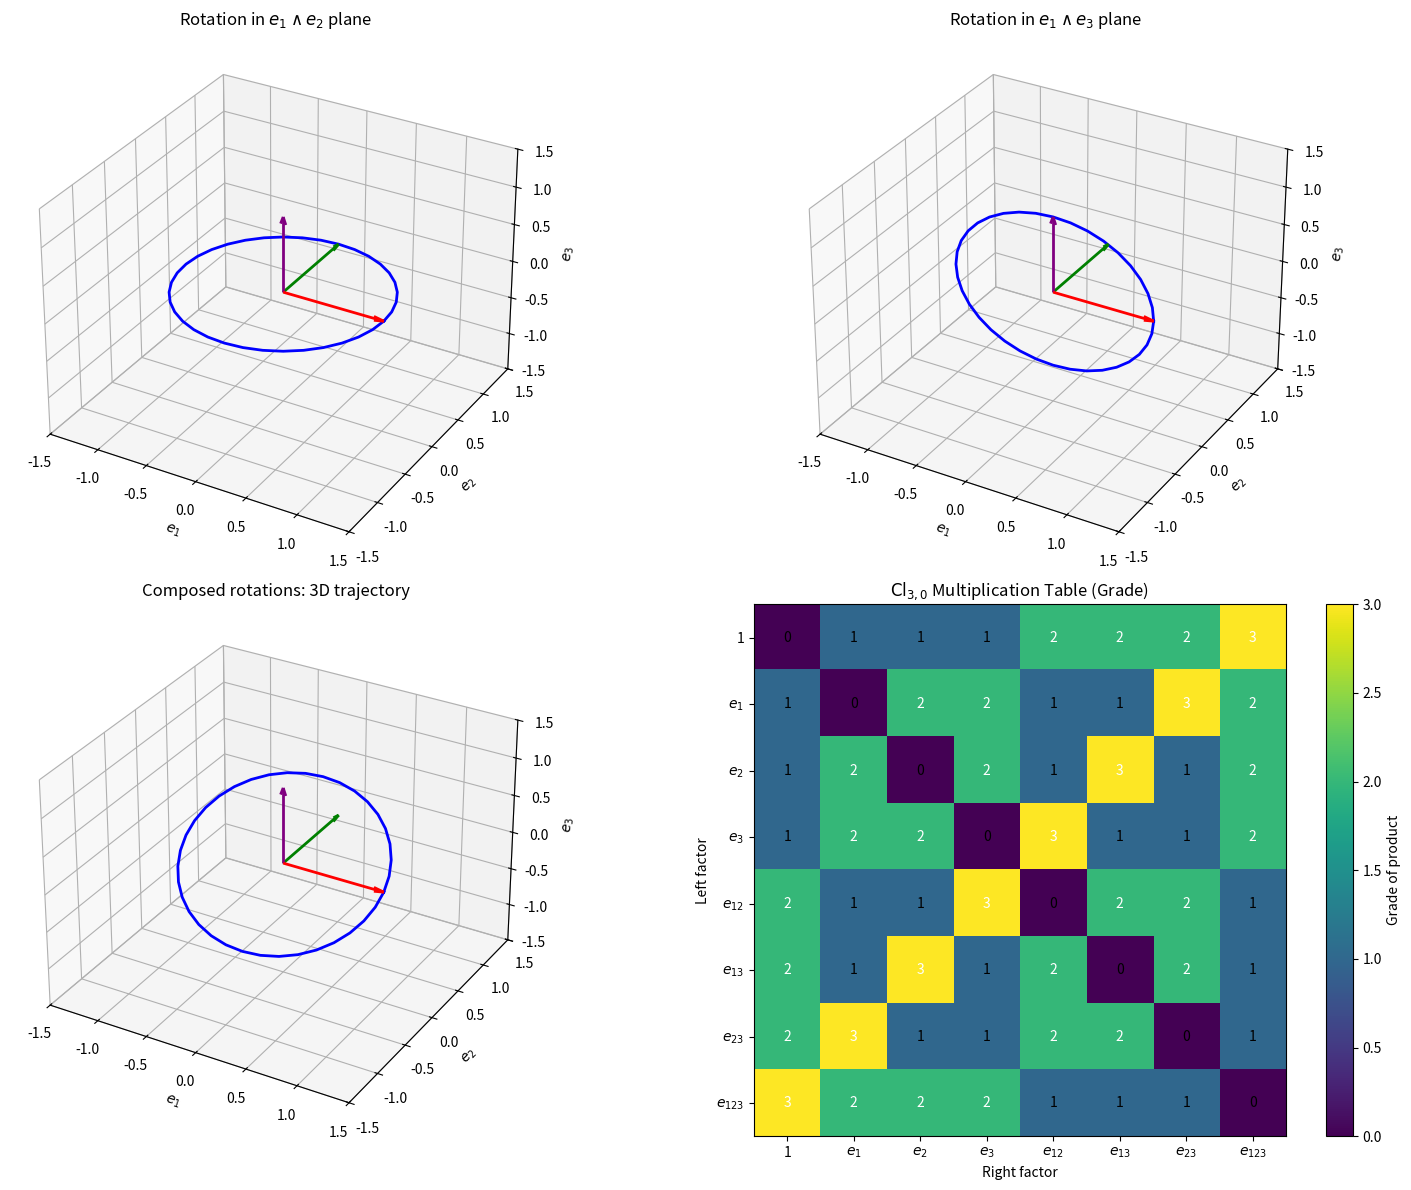

Write Python code to recreate this figure.
import numpy as np
import matplotlib.pyplot as plt
from itertools import combinations

class CliffordAlgebra:
    """
    Implementation of Clifford Algebra Cl(p,q) for arbitrary signatures.
    
    Multivectors are represented as dictionaries mapping basis blade tuples
    to their coefficients.
    """
    
    def __init__(self, p, q=0):
        """
        Initialize Clifford algebra Cl(p,q).
        
        Parameters:
        -----------
        p : int
            Number of basis vectors squaring to +1
        q : int
            Number of basis vectors squaring to -1
        """
        self.p = p
        self.q = q
        self.n = p + q
        self.dim = 2 ** self.n
        
        # Metric signature: first p are +1, next q are -1
        self.metric = np.array([1]*p + [-1]*q)
        
        # Generate all basis blades
        self.basis_blades = [()]
        for k in range(1, self.n + 1):
            self.basis_blades.extend(combinations(range(self.n), k))
        self.basis_blades = [tuple(b) for b in self.basis_blades]
    
    def blade_product(self, blade1, blade2):
        """
        Compute the Clifford product of two basis blades.
        
        Returns (sign, result_blade) where result_blade is a sorted tuple.
        """
        # Concatenate blades
        combined = list(blade1) + list(blade2)
        
        # Bubble sort to canonical order, tracking sign from swaps
        sign = 1
        result = combined.copy()
        
        # Bubble sort with swap counting
        for i in range(len(result)):
            for j in range(len(result) - 1, i, -1):
                if result[j-1] > result[j]:
                    result[j-1], result[j] = result[j], result[j-1]
                    sign *= -1  # Anticommutation
        
        # Cancel pairs (e_i * e_i = metric[i])
        final_result = []
        i = 0
        while i < len(result):
            if i + 1 < len(result) and result[i] == result[i+1]:
                # e_i^2 = metric[i]
                sign *= self.metric[result[i]]
                i += 2
            else:
                final_result.append(result[i])
                i += 1
        
        return sign, tuple(final_result)
    
    def multivector(self, coeffs=None):
        """
        Create a multivector from coefficients.
        
        Parameters:
        -----------
        coeffs : dict or None
            Dictionary mapping basis blade tuples to coefficients.
            Example: {(): 1, (0,): 2, (0,1): 3} represents 1 + 2*e1 + 3*e12
        """
        return Multivector(self, coeffs if coeffs else {})
    
    def scalar(self, value):
        """Create a scalar multivector."""
        return self.multivector({(): value})
    
    def vector(self, components):
        """Create a grade-1 vector from components."""
        coeffs = {(i,): components[i] for i in range(len(components)) if components[i] != 0}
        return self.multivector(coeffs)
    
    def basis_vector(self, i):
        """Return the i-th basis vector e_i."""
        return self.multivector({(i,): 1})


class Multivector:
    """A multivector in a Clifford algebra."""
    
    def __init__(self, algebra, coeffs):
        self.algebra = algebra
        # Remove zero coefficients
        self.coeffs = {k: v for k, v in coeffs.items() if abs(v) > 1e-15}
    
    def __repr__(self):
        if not self.coeffs:
            return "0"
        
        terms = []
        for blade in sorted(self.coeffs.keys(), key=lambda x: (len(x), x)):
            coeff = self.coeffs[blade]
            if blade == ():
                terms.append(f"{coeff:.4g}")
            else:
                blade_str = "e" + "".join(str(i+1) for i in blade)
                if coeff == 1:
                    terms.append(blade_str)
                elif coeff == -1:
                    terms.append(f"-{blade_str}")
                else:
                    terms.append(f"{coeff:.4g}*{blade_str}")
        
        result = terms[0]
        for term in terms[1:]:
            if term.startswith("-"):
                result += f" {term}"
            else:
                result += f" + {term}"
        return result
    
    def __add__(self, other):
        if isinstance(other, (int, float)):
            other = self.algebra.scalar(other)
        new_coeffs = self.coeffs.copy()
        for blade, coeff in other.coeffs.items():
            new_coeffs[blade] = new_coeffs.get(blade, 0) + coeff
        return Multivector(self.algebra, new_coeffs)
    
    def __radd__(self, other):
        return self.__add__(other)
    
    def __sub__(self, other):
        return self + (-1 * other)
    
    def __mul__(self, other):
        """Clifford (geometric) product."""
        if isinstance(other, (int, float)):
            return Multivector(self.algebra, {k: v * other for k, v in self.coeffs.items()})
        
        new_coeffs = {}
        for blade1, coeff1 in self.coeffs.items():
            for blade2, coeff2 in other.coeffs.items():
                sign, result_blade = self.algebra.blade_product(blade1, blade2)
                new_coeffs[result_blade] = new_coeffs.get(result_blade, 0) + sign * coeff1 * coeff2
        
        return Multivector(self.algebra, new_coeffs)
    
    def __rmul__(self, other):
        if isinstance(other, (int, float)):
            return self.__mul__(other)
        return NotImplemented
    
    def __neg__(self):
        return -1 * self
    
    def grade(self, k):
        """Extract the grade-k part of the multivector."""
        new_coeffs = {blade: coeff for blade, coeff in self.coeffs.items() if len(blade) == k}
        return Multivector(self.algebra, new_coeffs)
    
    def scalar_part(self):
        """Return the scalar (grade-0) part."""
        return self.coeffs.get((), 0)
    
    def reverse(self):
        """Compute the reverse (reversion) of the multivector."""
        new_coeffs = {}
        for blade, coeff in self.coeffs.items():
            k = len(blade)
            # Reverse sign: (-1)^(k(k-1)/2)
            sign = (-1) ** (k * (k - 1) // 2)
            new_coeffs[blade] = sign * coeff
        return Multivector(self.algebra, new_coeffs)
    
    def norm_squared(self):
        """Compute the norm squared: <M * M~>_0"""
        return (self * self.reverse()).scalar_part()
    
    def norm(self):
        """Compute the norm."""
        ns = self.norm_squared()
        return np.sqrt(abs(ns))
    
    def inverse(self):
        """Compute the inverse (for invertible elements)."""
        rev = self.reverse()
        ns = (self * rev).scalar_part()
        if abs(ns) < 1e-15:
            raise ValueError("Multivector is not invertible")
        return (1/ns) * rev


def inner_product(a, b):
    """Compute the inner (dot) product of two multivectors."""
    return 0.5 * (a * b + b * a)


def outer_product(a, b):
    """Compute the outer (wedge) product of two multivectors."""
    return 0.5 * (a * b - b * a)


print("Clifford Algebra implementation loaded successfully!")

# Create Cl(3,0) - 3D Euclidean Clifford algebra
cl3 = CliffordAlgebra(3, 0)

# Get basis vectors
e1 = cl3.basis_vector(0)
e2 = cl3.basis_vector(1)
e3 = cl3.basis_vector(2)

print("Basis vectors:")
print(f"e1 = {e1}")
print(f"e2 = {e2}")
print(f"e3 = {e3}")

print("\n" + "="*50)
print("Verifying e_i^2 = 1 (Euclidean signature):")
print("="*50)
print(f"e1 * e1 = {e1 * e1}")
print(f"e2 * e2 = {e2 * e2}")
print(f"e3 * e3 = {e3 * e3}")

print("\n" + "="*50)
print("Verifying anticommutation e_i * e_j = -e_j * e_i:")
print("="*50)
print(f"e1 * e2 = {e1 * e2}")
print(f"e2 * e1 = {e2 * e1}")
print(f"e1 * e2 + e2 * e1 = {e1 * e2 + e2 * e1}")

print("\n" + "="*50)
print("Bivectors (grade-2 elements):")
print("="*50)
e12 = e1 * e2
e13 = e1 * e3
e23 = e2 * e3
print(f"e12 = e1*e2 = {e12}")
print(f"e13 = e1*e3 = {e13}")
print(f"e23 = e2*e3 = {e23}")

print("\n" + "="*50)
print("Bivector squares (should be -1 for Euclidean):")
print("="*50)
print(f"e12^2 = {e12 * e12}")
print(f"e13^2 = {e13 * e13}")
print(f"e23^2 = {e23 * e23}")

print("\n" + "="*50)
print("Pseudoscalar (volume element):")
print("="*50)
e123 = e1 * e2 * e3
print(f"e123 = e1*e2*e3 = {e123}")
print(f"e123^2 = {e123 * e123}")

def reflect(v, n):
    """
    Reflect vector v through hyperplane perpendicular to n.
    Formula: v' = -n * v * n
    """
    return -1 * (n * v * n)


def rotor(bivector, angle):
    """
    Create a rotor for rotation in the plane defined by bivector.
    R = cos(θ/2) - B*sin(θ/2) where B is a unit bivector.
    """
    algebra = bivector.algebra
    half_angle = angle / 2
    # Normalize the bivector
    b_norm = bivector.norm()
    if b_norm > 1e-15:
        unit_b = (1/b_norm) * bivector
    else:
        unit_b = bivector
    
    return algebra.scalar(np.cos(half_angle)) - np.sin(half_angle) * unit_b


def rotate(v, R):
    """
    Rotate vector v using rotor R.
    Formula: v' = R * v * R†
    """
    return R * v * R.reverse()


# Example: Reflect e1 through the plane perpendicular to e2
print("="*50)
print("Reflection Example")
print("="*50)
v = e1
n = e2
v_reflected = reflect(v, n)
print(f"Original vector: {v}")
print(f"Normal to plane: {n}")
print(f"Reflected vector: {v_reflected}")

# Example: Rotate e1 by 90 degrees in the e1-e2 plane
print("\n" + "="*50)
print("Rotation Example: 90° in e1-e2 plane")
print("="*50)
R = rotor(e12, np.pi/2)  # 90 degree rotation
print(f"Rotor R = {R}")
print(f"R * R† = {R * R.reverse()}")

v_rotated = rotate(e1, R)
print(f"\nOriginal: e1 = {e1}")
print(f"Rotated by 90°: {v_rotated}")

# Rotate e2 by 90 degrees
v2_rotated = rotate(e2, R)
print(f"\nOriginal: e2 = {e2}")
print(f"Rotated by 90°: {v2_rotated}")

# General vector rotation
print("\n" + "="*50)
print("General Vector Rotation")
print("="*50)
v = cl3.vector([1, 1, 0])  # 45° in x-y plane
print(f"Original vector: {v}")
for angle_deg in [30, 45, 60, 90, 180]:
    angle_rad = np.deg2rad(angle_deg)
    R = rotor(e12, angle_rad)
    v_rot = rotate(v, R)
    print(f"After {angle_deg}° rotation: {v_rot}")

# Complex numbers as Cl(0,1)
print("="*50)
print("Complex Numbers as Cl(0,1)")
print("="*50)

cl_complex = CliffordAlgebra(0, 1)
i = cl_complex.basis_vector(0)  # Imaginary unit

print(f"i = {i}")
print(f"i^2 = {i * i}")

# Complex multiplication: (a + bi)(c + di) = (ac - bd) + (ad + bc)i
z1 = cl_complex.scalar(3) + 4 * i  # 3 + 4i
z2 = cl_complex.scalar(1) + 2 * i  # 1 + 2i
print(f"\nz1 = {z1}")
print(f"z2 = {z2}")
print(f"z1 * z2 = {z1 * z2}")  # Should be (3-8) + (6+4)i = -5 + 10i

# Quaternions as Cl(0,2)
print("\n" + "="*50)
print("Quaternions as Cl(0,2)")
print("="*50)

cl_quat = CliffordAlgebra(0, 2)
qi = cl_quat.basis_vector(0)
qj = cl_quat.basis_vector(1)
qk = qi * qj

print(f"i = {qi}")
print(f"j = {qj}")
print(f"k = i*j = {qk}")

print(f"\ni^2 = {qi * qi}")
print(f"j^2 = {qj * qj}")
print(f"k^2 = {qk * qk}")
print(f"i*j*k = {qi * qj * qk}")

# Verify quaternion identities
print(f"\ni*j = {qi * qj}")
print(f"j*i = {qj * qi}")
print(f"j*k = {qj * qk}")
print(f"k*j = {qk * qj}")
print(f"k*i = {qk * qi}")
print(f"i*k = {qi * qk}")

def multivector_to_vector(mv):
    """Extract 3D vector components from a multivector."""
    x = mv.coeffs.get((0,), 0)
    y = mv.coeffs.get((1,), 0)
    z = mv.coeffs.get((2,), 0)
    return np.array([x, y, z])


# Create figure with multiple subplots
fig = plt.figure(figsize=(16, 12))

# Plot 1: Rotation in xy-plane
ax1 = fig.add_subplot(221, projection='3d')
ax1.set_title(r'Rotation in $e_1 \wedge e_2$ plane', fontsize=12)

# Initial vector
v0 = cl3.vector([1, 0, 0])
angles = np.linspace(0, 2*np.pi, 37)

trajectory = []
for angle in angles:
    R = rotor(e12, angle)
    v_rot = rotate(v0, R)
    trajectory.append(multivector_to_vector(v_rot))
trajectory = np.array(trajectory)

ax1.plot(trajectory[:, 0], trajectory[:, 1], trajectory[:, 2], 'b-', linewidth=2, label='Trajectory')
ax1.quiver(0, 0, 0, 1, 0, 0, color='r', arrow_length_ratio=0.1, linewidth=2, label='Initial')
ax1.quiver(0, 0, 0, 0, 1, 0, color='g', arrow_length_ratio=0.1, linewidth=2)
ax1.quiver(0, 0, 0, 0, 0, 1, color='purple', arrow_length_ratio=0.1, linewidth=2)
ax1.set_xlabel('$e_1$')
ax1.set_ylabel('$e_2$')
ax1.set_zlabel('$e_3$')
ax1.set_xlim([-1.5, 1.5])
ax1.set_ylim([-1.5, 1.5])
ax1.set_zlim([-1.5, 1.5])

# Plot 2: Rotation in xz-plane
ax2 = fig.add_subplot(222, projection='3d')
ax2.set_title(r'Rotation in $e_1 \wedge e_3$ plane', fontsize=12)

trajectory2 = []
for angle in angles:
    R = rotor(e13, angle)
    v_rot = rotate(v0, R)
    trajectory2.append(multivector_to_vector(v_rot))
trajectory2 = np.array(trajectory2)

ax2.plot(trajectory2[:, 0], trajectory2[:, 1], trajectory2[:, 2], 'b-', linewidth=2)
ax2.quiver(0, 0, 0, 1, 0, 0, color='r', arrow_length_ratio=0.1, linewidth=2)
ax2.quiver(0, 0, 0, 0, 1, 0, color='g', arrow_length_ratio=0.1, linewidth=2)
ax2.quiver(0, 0, 0, 0, 0, 1, color='purple', arrow_length_ratio=0.1, linewidth=2)
ax2.set_xlabel('$e_1$')
ax2.set_ylabel('$e_2$')
ax2.set_zlabel('$e_3$')
ax2.set_xlim([-1.5, 1.5])
ax2.set_ylim([-1.5, 1.5])
ax2.set_zlim([-1.5, 1.5])

# Plot 3: Composition of rotations (3D rotation about arbitrary axis)
ax3 = fig.add_subplot(223, projection='3d')
ax3.set_title('Composed rotations: 3D trajectory', fontsize=12)

# Create a bivector for rotation about a diagonal axis
# Bivector n1 ∧ n2 defines the rotation plane
n1 = cl3.vector([1, 0, 0])
n2 = cl3.vector([0, 1, 1])
B = outer_product(n1, n2)

trajectory3 = []
for angle in angles:
    R = rotor(B, angle)
    v_rot = rotate(v0, R)
    trajectory3.append(multivector_to_vector(v_rot))
trajectory3 = np.array(trajectory3)

ax3.plot(trajectory3[:, 0], trajectory3[:, 1], trajectory3[:, 2], 'b-', linewidth=2)
ax3.quiver(0, 0, 0, 1, 0, 0, color='r', arrow_length_ratio=0.1, linewidth=2)
ax3.quiver(0, 0, 0, 0, 1, 0, color='g', arrow_length_ratio=0.1, linewidth=2)
ax3.quiver(0, 0, 0, 0, 0, 1, color='purple', arrow_length_ratio=0.1, linewidth=2)
ax3.set_xlabel('$e_1$')
ax3.set_ylabel('$e_2$')
ax3.set_zlabel('$e_3$')
ax3.set_xlim([-1.5, 1.5])
ax3.set_ylim([-1.5, 1.5])
ax3.set_zlim([-1.5, 1.5])

# Plot 4: Clifford algebra multiplication table visualization
ax4 = fig.add_subplot(224)
ax4.set_title(r'$\mathrm{Cl}_{3,0}$ Multiplication Table (Grade)', fontsize=12)

# Create multiplication table
basis_elements = [cl3.scalar(1), e1, e2, e3, e12, e13, e23, e123]
basis_labels = ['1', '$e_1$', '$e_2$', '$e_3$', '$e_{12}$', '$e_{13}$', '$e_{23}$', '$e_{123}$']

# Compute grades of products
grade_table = np.zeros((8, 8))
for i, bi in enumerate(basis_elements):
    for j, bj in enumerate(basis_elements):
        product = bi * bj
        # Find the grade of the result
        if product.coeffs:
            grade = len(list(product.coeffs.keys())[0])
        else:
            grade = 0
        grade_table[i, j] = grade

im = ax4.imshow(grade_table, cmap='viridis', vmin=0, vmax=3)
ax4.set_xticks(range(8))
ax4.set_yticks(range(8))
ax4.set_xticklabels(basis_labels)
ax4.set_yticklabels(basis_labels)
ax4.set_xlabel('Right factor')
ax4.set_ylabel('Left factor')

# Add colorbar
cbar = plt.colorbar(im, ax=ax4)
cbar.set_label('Grade of product')

# Add text annotations
for i in range(8):
    for j in range(8):
        ax4.text(j, i, int(grade_table[i, j]), ha='center', va='center', 
                 color='white' if grade_table[i, j] > 1.5 else 'black', fontsize=10)

plt.tight_layout()
plt.savefig('plot.png', dpi=150, bbox_inches='tight')
plt.show()

print("\nVisualization saved to 'plot.png'")

# Spacetime Algebra Cl(1,3)
print("="*50)
print("Spacetime Algebra Cl(1,3)")
print("="*50)

sta = CliffordAlgebra(1, 3)

gamma0 = sta.basis_vector(0)  # Timelike
gamma1 = sta.basis_vector(1)  # Spacelike
gamma2 = sta.basis_vector(2)  # Spacelike
gamma3 = sta.basis_vector(3)  # Spacelike

print(f"Dimension of Cl(1,3): {sta.dim}")
print(f"\nBasis vector squares:")
print(f"γ₀² = {gamma0 * gamma0} (timelike, +1)")
print(f"γ₁² = {gamma1 * gamma1} (spacelike, -1)")
print(f"γ₂² = {gamma2 * gamma2} (spacelike, -1)")
print(f"γ₃² = {gamma3 * gamma3} (spacelike, -1)")

# Pseudoscalar
I = gamma0 * gamma1 * gamma2 * gamma3
print(f"\nPseudoscalar I = γ₀γ₁γ₂γ₃")
print(f"I² = {I * I}")

# Spatial subalgebra (relative vectors)
print(f"\nRelative vectors (σᵢ = γᵢγ₀):")
sigma1 = gamma1 * gamma0
sigma2 = gamma2 * gamma0
sigma3 = gamma3 * gamma0
print(f"σ₁² = {sigma1 * sigma1}")
print(f"σ₂² = {sigma2 * sigma2}")
print(f"σ₃² = {sigma3 * sigma3}")
print(f"\nThese form the Pauli algebra (spatial rotations)!")